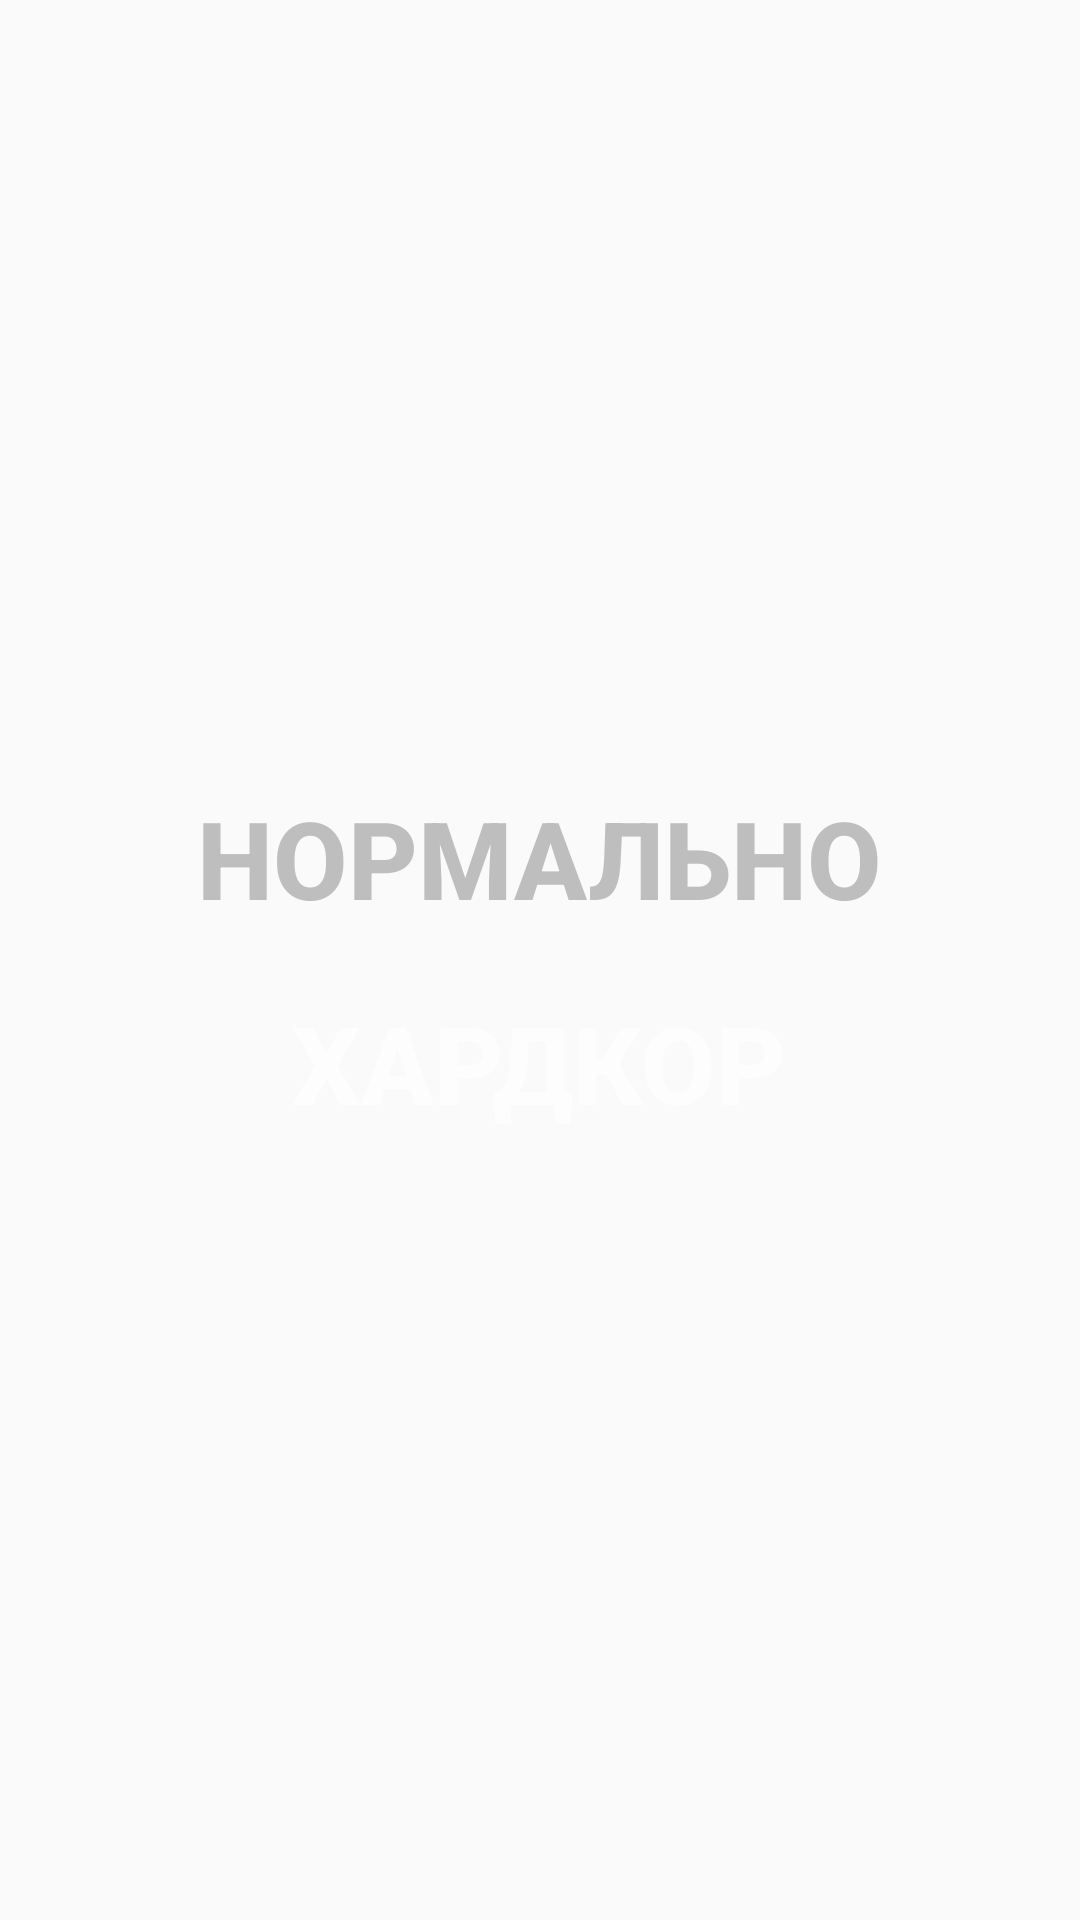

The Android layout XML behind this screen, and the referenced resources:
<!-- AndroidManifest.xml: application theme AppTheme -->
<!-- res/layout/fragment_menusingle.xml -->
<?xml version="1.0" encoding="utf-8"?>
    <LinearLayout
        xmlns:android="http://schemas.android.com/apk/res/android"
        xmlns:tools="http://schemas.android.com/tools"
        android:layout_width="match_parent"
        android:layout_height="match_parent"
        tools:context=".main_frag.MenuSingle"
        android:gravity="center"
        android:orientation="vertical">

        <Button
            android:id="@+id/button"
            android:layout_width="wrap_content"
            android:layout_height="wrap_content"
            style="@android:style/Widget.Material.Button.Borderless"
            android:text="Нормально"
            android:textColor="#88888888"
            android:textSize="36sp"
            android:textStyle="bold" />

        <Button
            android:id="@+id/button2"
            android:layout_width="wrap_content"
            android:layout_height="wrap_content"
            style="@android:style/Widget.Material.Button.Borderless"
            android:textColor="#88FFFFFF"
            android:text="Хардкор"
            android:textSize="36sp"
            android:textStyle="bold" />
    </LinearLayout>
<!-- resources referenced by this layout -->
<resources>
  <style name="AppTheme" parent="Theme.AppCompat.Light.NoActionBar">
          
          <item name="colorPrimary">@color/colorPrimary</item>
          <item name="colorPrimaryDark">@color/colorPrimaryDark</item>
          <item name="colorAccent">@color/colorAccent</item>
          <item name="android:windowActionBarOverlay">false</item>
      </style>
  <!-- not gathered from this repository: default colours our renderer supplied (Android Studio template values) -->
  <color name="colorPrimary">#FF6200EE</color>
  <color name="colorPrimaryDark">#FF3700B3</color>
  <color name="colorAccent">#FF03DAC5</color>
</resources>
